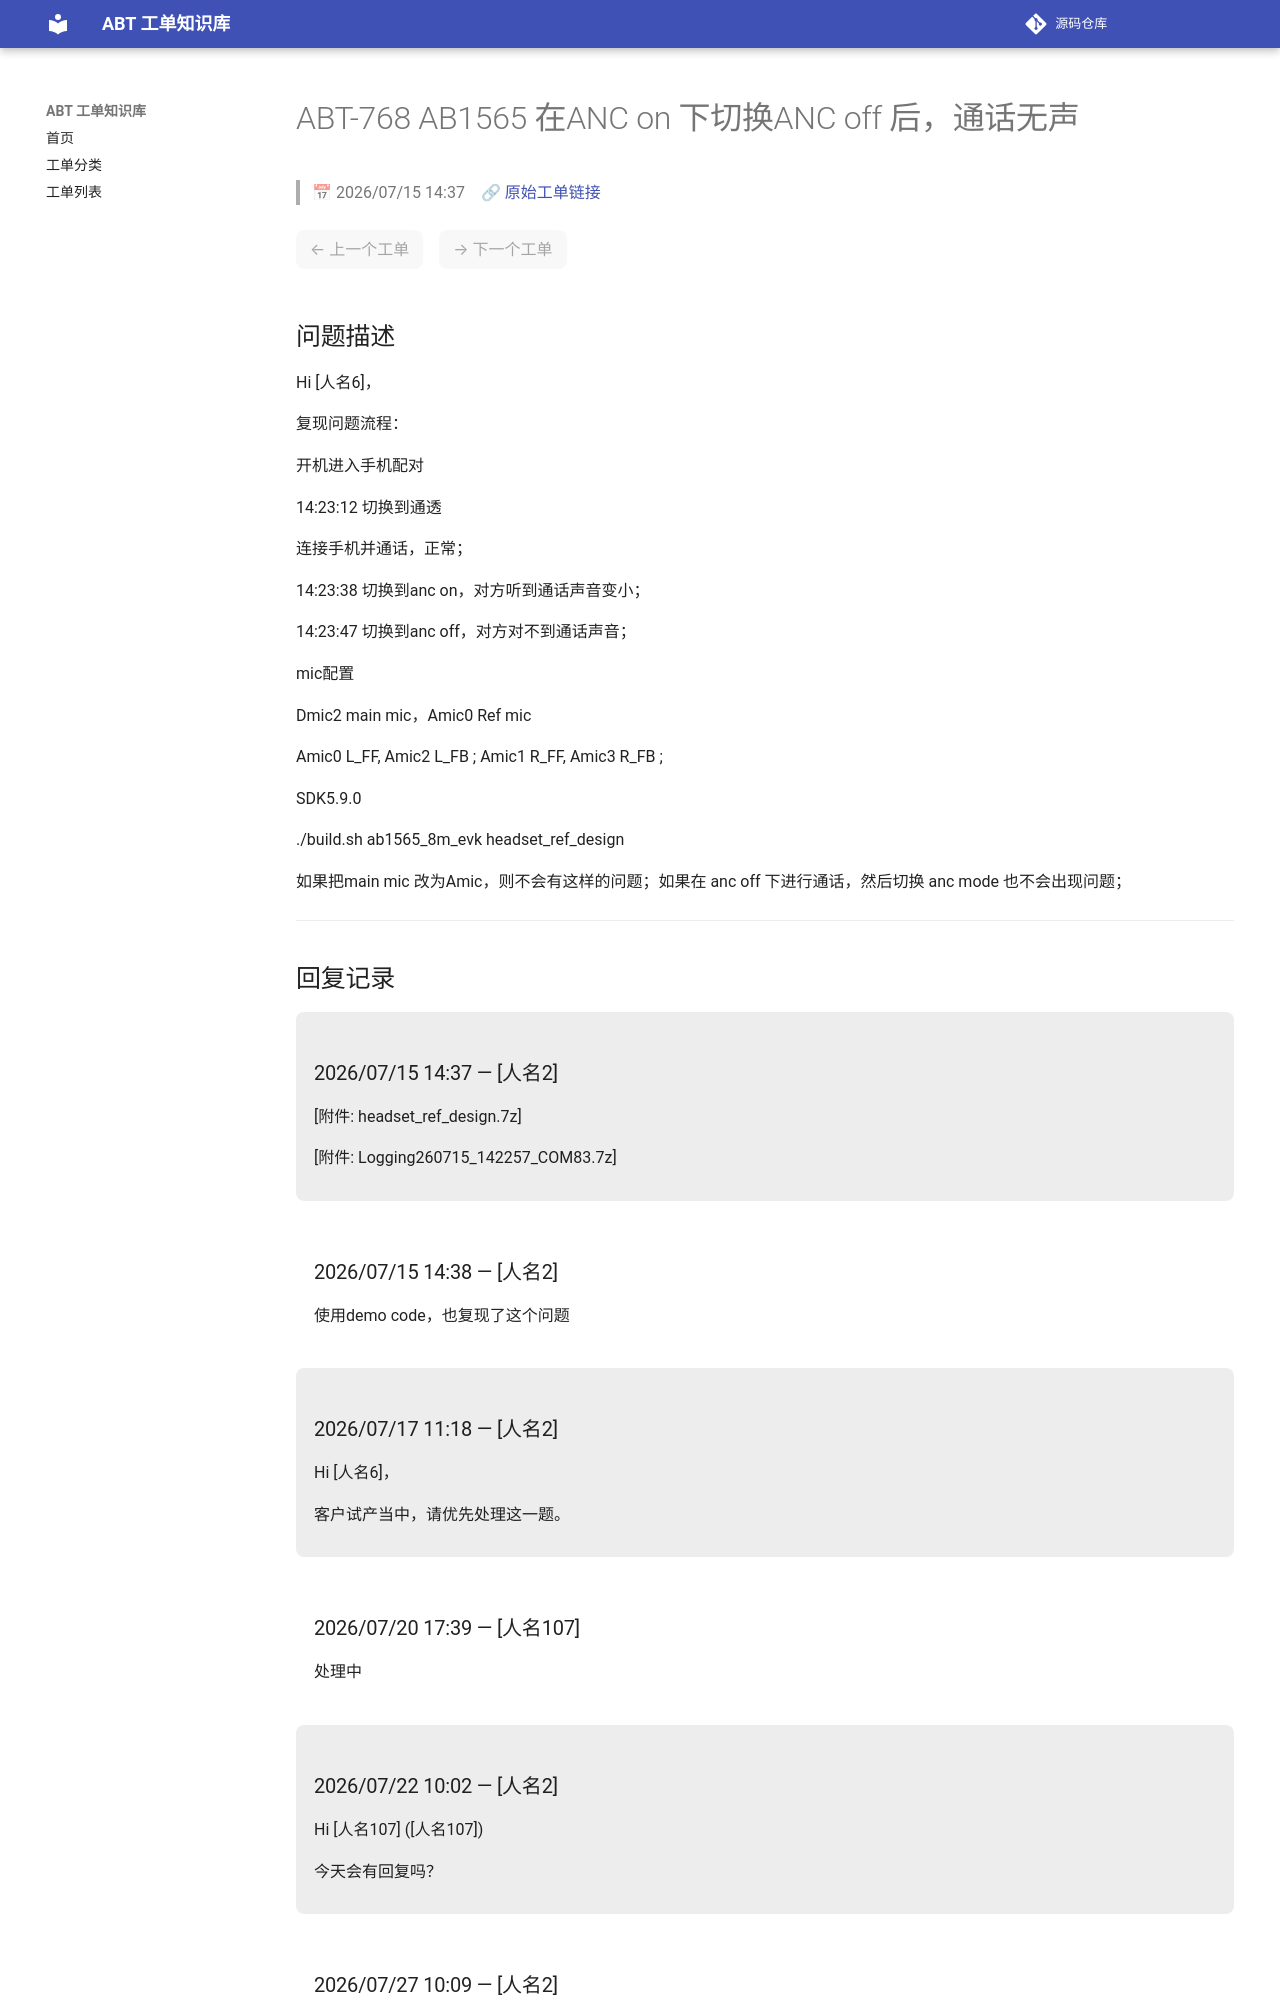

repository: luckycee/airoha-kb · page: tickets/ABT-768/index.html · generator: mkdocs

---
id: ABT-768
title: "AB1565 在ANC on 下切换ANC off 后，通话无声"
date: 2026/07/15 14:37
status: Closed
source: https://eservice.airoha.com.tw/servicedesk/customer/portal/1038/MIUIX1565-768
---

# ABT-768 AB1565 在ANC on 下切换ANC off 后，通话无声

> 📅 2026/07/15 14:37　🔗 [原始工单链接](https://eservice.airoha.com.tw/servicedesk/customer/portal/1038/MIUIX1565-768)

<div class="ticket-nav" markdown="1">

<span class="nav-disabled">← 上一个工单</span>　<span class="nav-disabled">→ 下一个工单</span>

</div>

## 问题描述

Hi [人名6]，

复现问题流程：

开机进入手机配对

14:23:12 切换到通透

连接手机并通话，正常；

14:23:38 切换到anc on，对方听到通话声音变小；

14:23:47 切换到anc off，对方对不到通话声音；

mic配置

Dmic2 main mic，Amic0 Ref mic

Amic0 L_FF, Amic2 L_FB ; Amic1 R_FF, Amic3 R_FB ;

SDK5.9.0

./build.sh ab1565_8m_evk headset_ref_design

如果把main mic 改为Amic，则不会有这样的问题；如果在 anc off 下进行通话，然后切换 anc mode 也不会出现问题；

---

## 回复记录

<div class="reply odd" markdown="1">

### 2026/07/15 14:37 — [人名2]

[附件: headset_ref_design.7z]

[附件: Logging260715_142257_COM83.7z]

</div>

<div class="reply even" markdown="1">

### 2026/07/15 14:38 — [人名2]

使用demo code，也复现了这个问题

</div>

<div class="reply odd" markdown="1">

### 2026/07/17 11:18 — [人名2]

Hi [人名6]，



客户试产当中，请优先处理这一题。

</div>

<div class="reply even" markdown="1">

### 2026/07/20 17:39 — [人名107]

处理中

</div>

<div class="reply odd" markdown="1">

### 2026/07/22 10:02 — [人名2]

Hi [人名107] ([人名107])



今天会有回复吗？

</div>

<div class="reply even" markdown="1">
